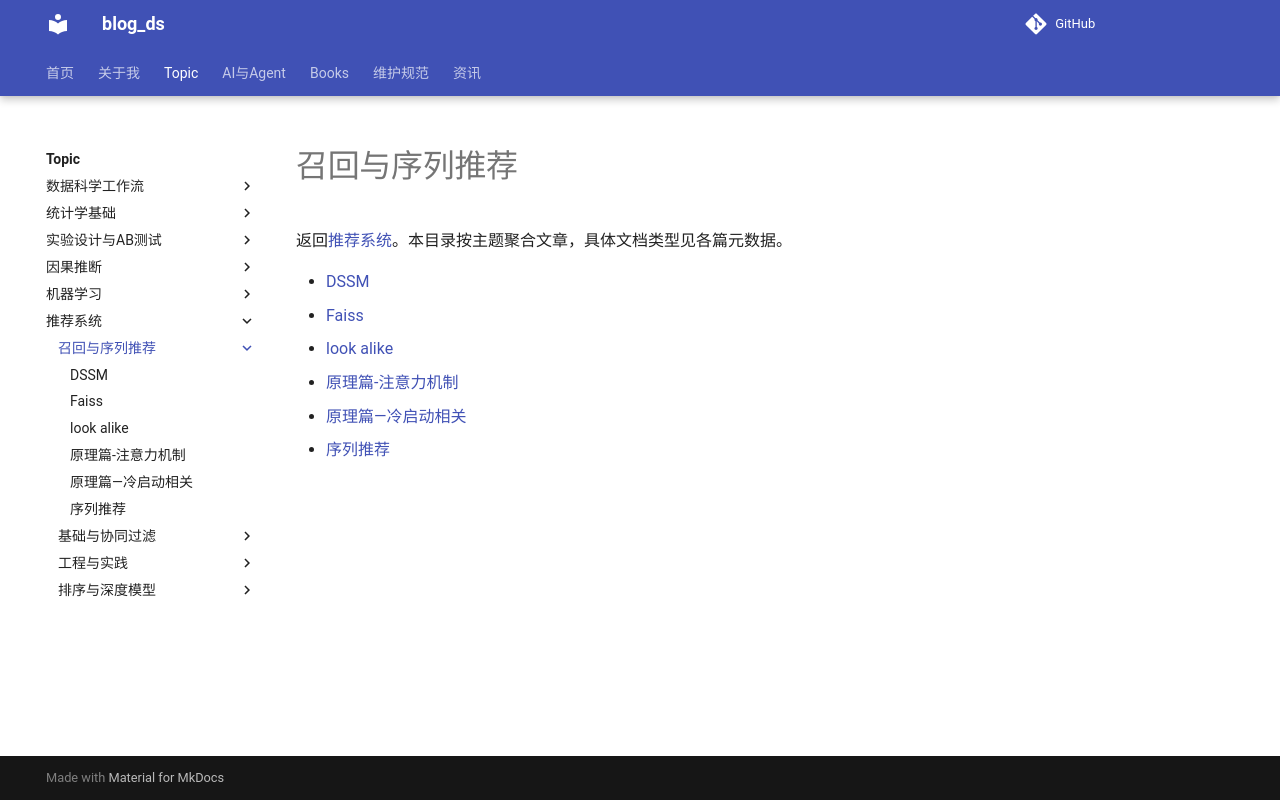

repository: tjzzz/blog_ds · page: topics/推荐系统/召回与序列推荐/index.html · generator: mkdocs

---
title: "召回与序列推荐"
created: 2026-10-16
updated: 2026-10-16
tags: [llm-wiki, index]
source: []
topic: "推荐系统"
wiki_type: subtopic
review_status: structural
---
# 召回与序列推荐

返回[推荐系统](../index.md)。本目录按主题聚合文章，具体文档类型见各篇元数据。

- [DSSM](DSSM.md)
- [Faiss](Faiss.md)
- [look alike](look%20alike.md)
- [原理篇-注意力机制](%E5%8E%9F%E7%90%86%E7%AF%87-%E6%B3%A8%E6%84%8F%E5%8A%9B%E6%9C%BA%E5%88%B6.md)
- [原理篇—冷启动相关](%E5%8E%9F%E7%90%86%E7%AF%87%E2%80%94%E5%86%B7%E5%90%AF%E5%8A%A8%E7%9B%B8%E5%85%B3.md)
- [序列推荐](%E5%BA%8F%E5%88%97%E6%8E%A8%E8%8D%90.md)
